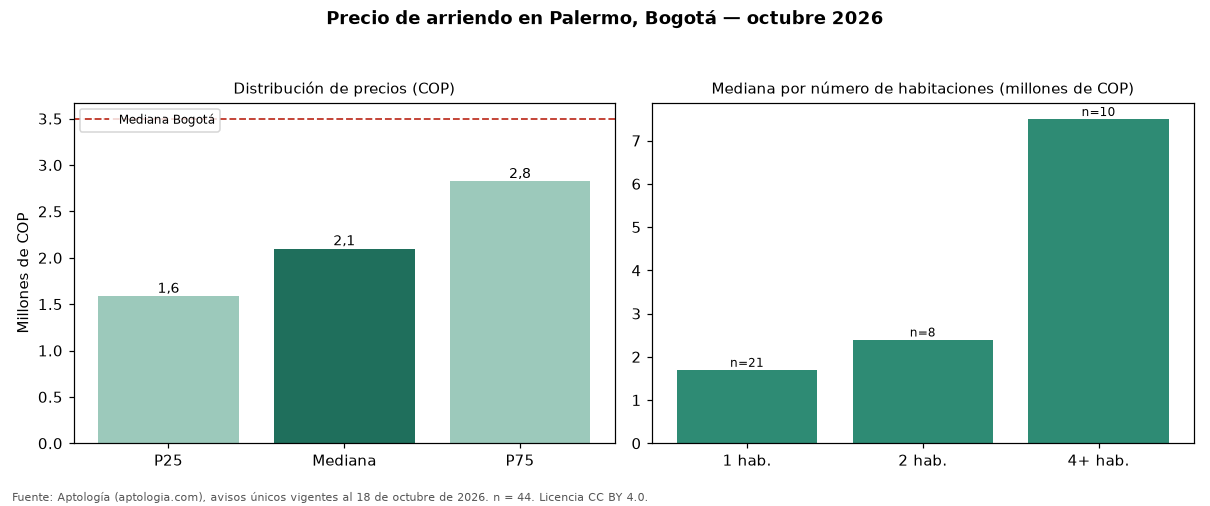

The file beside this chart, header and first rows:
seccion, metrica, valor_cop, n
precio, p25, 1587500, 44
precio, mediana, 2100000, 44
precio, p75, 2825000, 44
cop_por_m2, p25, 34371, 44
cop_por_m2, mediana, 43929, 44
cop_por_m2, p75, 51718, 44
area, area_mediana_m2, 41.0, 44
habitaciones, 1, 1700000, 21
habitaciones, 2, 2400000, 8
habitaciones, 4+, 7500000, 10
administracion, mediana, 206000, 11
estrato, moda, 4, 
parqueadero, porcentaje_con_parqueadero, 40.9, 44
ciudad, mediana_ciudad, 3497000, 19948
ciudad, mediana_cop_por_m2_ciudad, 48571, 19948
